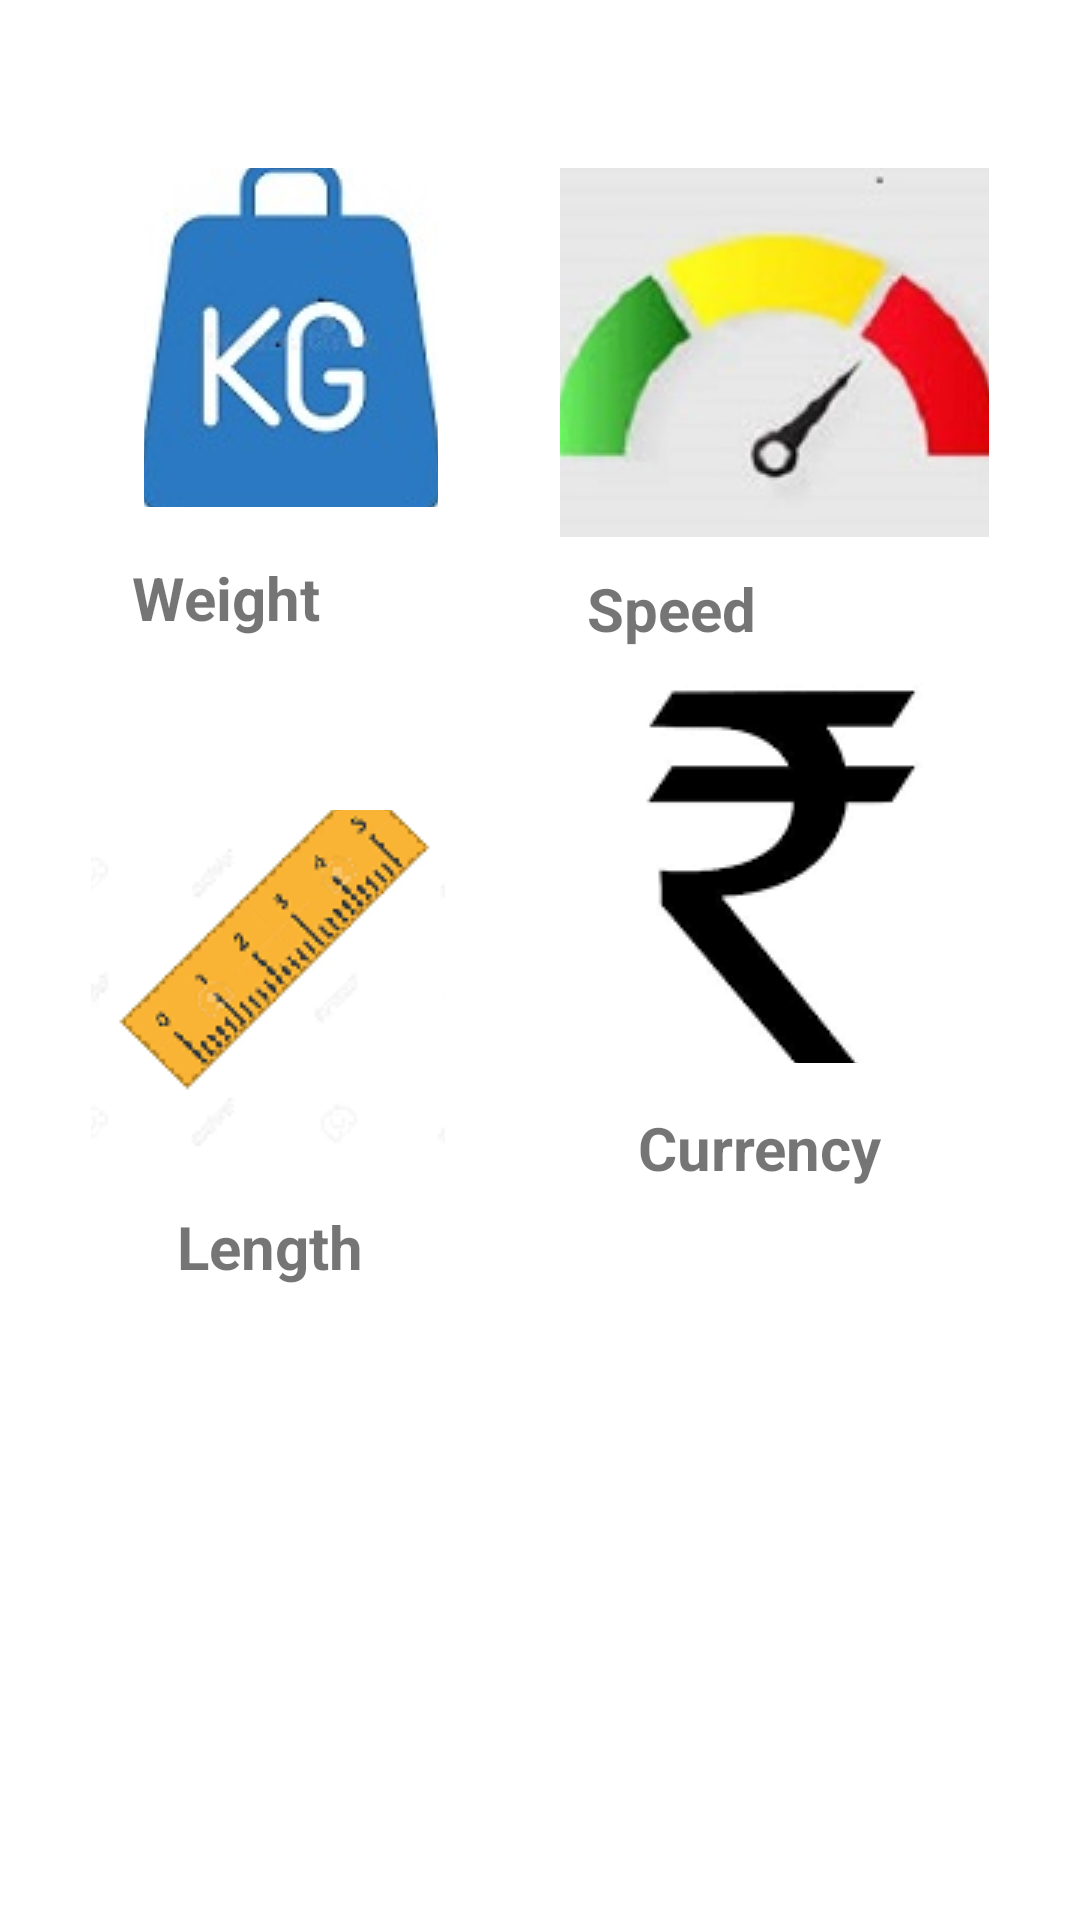

Android layout source for this screen:
<!-- AndroidManifest.xml: application theme Theme.UN_Conveter -->
<!-- res/layout/activity_main.xml -->
<?xml version="1.0" encoding="utf-8"?>
<androidx.constraintlayout.widget.ConstraintLayout xmlns:android="http://schemas.android.com/apk/res/android"
    xmlns:app="http://schemas.android.com/apk/res-auto"
    xmlns:tools="http://schemas.android.com/tools"
    android:layout_width="match_parent"
    android:layout_height="match_parent"
    tools:context=".MainActivity">

    <ImageButton
        android:id="@+id/imageButton1"
        android:layout_width="98dp"
        android:layout_height="113dp"
        android:layout_marginStart="48dp"
        android:layout_marginTop="56dp"
        android:contentDescription="@string/kg_to_pound"
        app:layout_constraintStart_toStartOf="parent"
        app:layout_constraintTop_toTopOf="parent"
        app:srcCompat="@drawable/kg" />

    <ImageButton
        android:id="@+id/imageButton2"
        android:layout_width="118dp"
        android:layout_height="115dp"
        android:contentDescription="@string/length"
        app:layout_constraintBottom_toBottomOf="parent"
        app:layout_constraintEnd_toEndOf="parent"
        app:layout_constraintHorizontal_bias="0.126"
        app:layout_constraintStart_toStartOf="parent"
        app:layout_constraintTop_toBottomOf="@+id/imageButton1"
        app:layout_constraintVertical_bias="0.284"
        app:srcCompat="@drawable/length"
        tools:ignore="DuplicateSpeakableTextCheck" />

    <ImageButton
        android:id="@+id/imageButton3"
        android:layout_width="143dp"
        android:layout_height="123dp"
        android:layout_marginTop="56dp"
        android:contentDescription="@string/button"
        app:layout_constraintEnd_toEndOf="parent"
        app:layout_constraintHorizontal_bias="0.573"
        app:layout_constraintStart_toEndOf="@+id/imageButton1"
        app:layout_constraintTop_toTopOf="parent"
        app:srcCompat="@drawable/speed"
        tools:ignore="RedundantDescriptionCheck" />

    <TextView
        android:id="@+id/textView2"
        android:layout_width="wrap_content"
        android:layout_height="wrap_content"
        android:fontFamily="sans-serif"
        android:text="@string/weight"
        android:textSize="20sp"
        android:textStyle="bold"
        app:layout_constraintBottom_toTopOf="@+id/imageButton2"
        app:layout_constraintEnd_toStartOf="@+id/textView3"
        app:layout_constraintHorizontal_bias="0.331"
        app:layout_constraintStart_toStartOf="parent"
        app:layout_constraintTop_toBottomOf="@+id/imageButton1"
        app:layout_constraintVertical_bias="0.224" />

    <TextView
        android:id="@+id/textView3"
        android:layout_width="wrap_content"
        android:layout_height="wrap_content"
        android:layout_marginEnd="108dp"
        android:text="@string/speed"
        android:textSize="20sp"
        android:textStyle="bold"
        app:layout_constraintBottom_toBottomOf="parent"
        app:layout_constraintEnd_toEndOf="parent"
        app:layout_constraintTop_toBottomOf="@+id/imageButton3"
        app:layout_constraintVertical_bias="0.024" />

    <TextView
        android:id="@+id/textView4"
        android:layout_width="wrap_content"
        android:layout_height="wrap_content"
        android:text="@string/length"
        android:textSize="20sp"
        android:textStyle="bold"
        app:layout_constraintBottom_toBottomOf="parent"
        app:layout_constraintEnd_toEndOf="parent"
        app:layout_constraintHorizontal_bias="0.198"
        app:layout_constraintStart_toStartOf="parent"
        app:layout_constraintTop_toBottomOf="@+id/imageButton2"
        app:layout_constraintVertical_bias="0.075" />

    <ImageButton
        android:id="@+id/imageButton5"
        android:layout_width="157dp"
        android:layout_height="128dp"
        android:contentDescription="TODO"
        app:layout_constraintBottom_toTopOf="@+id/textView"
        app:layout_constraintEnd_toEndOf="parent"
        app:layout_constraintHorizontal_bias="0.616"
        app:layout_constraintStart_toEndOf="@+id/imageButton2"
        app:layout_constraintTop_toBottomOf="@+id/imageButton3"
        app:layout_constraintVertical_bias="0.764"
        app:srcCompat="@drawable/currency" />

    <TextView
        android:id="@+id/textView"
        android:layout_width="wrap_content"
        android:layout_height="wrap_content"
        android:layout_marginBottom="244dp"
        android:text="@string/currency"
        android:textSize="20sp"
        android:textStyle="bold"
        app:layout_constraintBottom_toBottomOf="parent"
        app:layout_constraintEnd_toEndOf="parent"
        app:layout_constraintHorizontal_bias="0.581"
        app:layout_constraintStart_toEndOf="@+id/textView4" />

</androidx.constraintlayout.widget.ConstraintLayout>
<!-- resources referenced by this layout -->
<resources>
  <!-- drawable currency: png bitmap (drawable-v24, 3745 bytes) -->
  <!-- drawable kg: jpg bitmap (drawable-v24, 6414 bytes) -->
  <!-- drawable length: png bitmap (drawable-v24, 11792 bytes) -->
  <!-- drawable speed: jpg bitmap (drawable-v24, 8046 bytes) -->
  <string name="button">Button</string>//Maine Button
  <string name="currency">Currency</string>
  <string name="kg_to_pound">KG to Pound</string>
  <string name="length">Length</string>
  <string name="speed">Speed</string>
  <string name="weight">Weight</string>
  <style name="Theme.UN_Conveter" parent="Theme.MaterialComponents.DayNight.DarkActionBar">
          
          <item name="colorPrimary">@color/purple_500</item>
          <item name="colorPrimaryVariant">@color/purple_700</item>
          <item name="colorOnPrimary">@color/white</item>
          
          <item name="colorSecondary">@color/teal_200</item>
          <item name="colorSecondaryVariant">@color/teal_700</item>
          <item name="colorOnSecondary">@color/black</item>
          
          <item name="android:statusBarColor" tools:targetApi="l">?attr/colorPrimaryVariant</item>
          
      </style>
  <!-- not gathered from this repository: default colours our renderer supplied (Android Studio template values) -->
  <color name="purple_500">#FF6200EE</color>
  <color name="purple_700">#FF3700B3</color>
  <color name="teal_200">#FF03DAC5</color>
  <color name="teal_700">#FF018786</color>
  <color name="black">#FF000000</color>
  <color name="white">#FFFFFFFF</color>
</resources>
